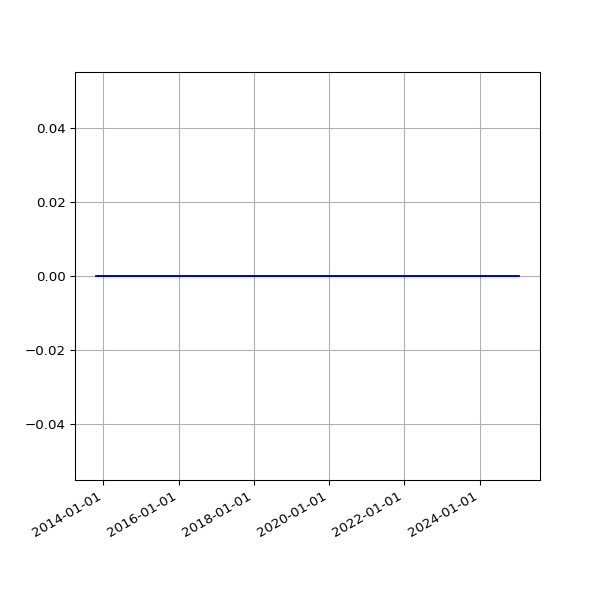

Source data for this figure (header and first rows):
date, value
2013-10-23 04:08:12 +0100, 0
2013-10-24 03:23:20 +0100, 0
2013-10-25 03:49:11 +0100, 0
2013-10-26 02:58:11 +0100, 0
2013-10-27 04:56:02 +0000, 0
2013-10-28 03:29:04 +0000, 0
2013-10-29 03:34:38 +0000, 0
2013-10-30 03:44:23 +0000, 0
2013-10-31 04:16:06 +0000, 0
2013-11-01 19:13:36 +0000, 0
2013-11-04 10:02:58 +0000, 0
2013-11-05 03:51:50 +0000, 0
2013-11-06 03:39:36 +0000, 0
2013-11-07 03:44:18 +0000, 0
2013-11-08 03:49:56 +0000, 0
2013-11-09 04:02:57 +0000, 0
2013-11-10 03:28:18 +0000, 0
2013-11-11 03:43:31 +0000, 0
2013-11-12 04:09:49 +0000, 0
2013-11-13 04:17:11 +0000, 0
2013-11-14 03:34:20 +0000, 0
2013-11-15 03:40:17 +0000, 0
2013-11-16 03:32:06 +0000, 0
2013-11-17 03:26:32 +0000, 0
2013-11-18 03:40:30 +0000, 0
2013-11-19 03:32:58 +0000, 0
2013-11-20 03:45:31 +0000, 0
2013-11-21 00:22:41 +0000, 0
2013-11-23 03:53:55 +0000, 0
2013-11-24 03:44:40 +0000, 0
2013-11-25 03:55:14 +0000, 0
2013-11-26 03:54:42 +0000, 0
2013-11-27 02:39:15 +0000, 0
2013-11-28 02:45:13 +0000, 0
2013-11-29 02:53:16 +0000, 0
2013-11-29 13:52:45 +0000, 0
2013-11-30 02:38:52 +0000, 0
2013-12-01 02:42:02 +0000, 0
2013-12-02 02:51:58 +0000, 0
2013-12-03 04:32:38 +0000, 0
2013-12-04 04:03:25 +0000, 0
2013-12-05 03:53:11 +0000, 0
2013-12-06 02:54:29 +0000, 0
2013-12-07 02:34:50 +0000, 0
2013-12-08 02:36:39 +0000, 0
2013-12-09 02:52:24 +0000, 0
2013-12-10 02:46:19 +0000, 0
2013-12-11 02:54:20 +0000, 0
2013-12-12 03:04:44 +0000, 0
2013-12-13 02:57:01 +0000, 0
2013-12-14 02:38:45 +0000, 0
2013-12-15 03:04:13 +0000, 0
2013-12-16 02:55:23 +0000, 0
2013-12-17 02:58:50 +0000, 0
2013-12-18 02:52:19 +0000, 0
2013-12-19 03:59:42 +0000, 0
2013-12-20 04:06:15 +0000, 0
2013-12-20 16:56:27 +0000, 0
2013-12-21 02:31:09 +0000, 0
2013-12-22 08:37:23 +0000, 0
... 3,756 more rows
